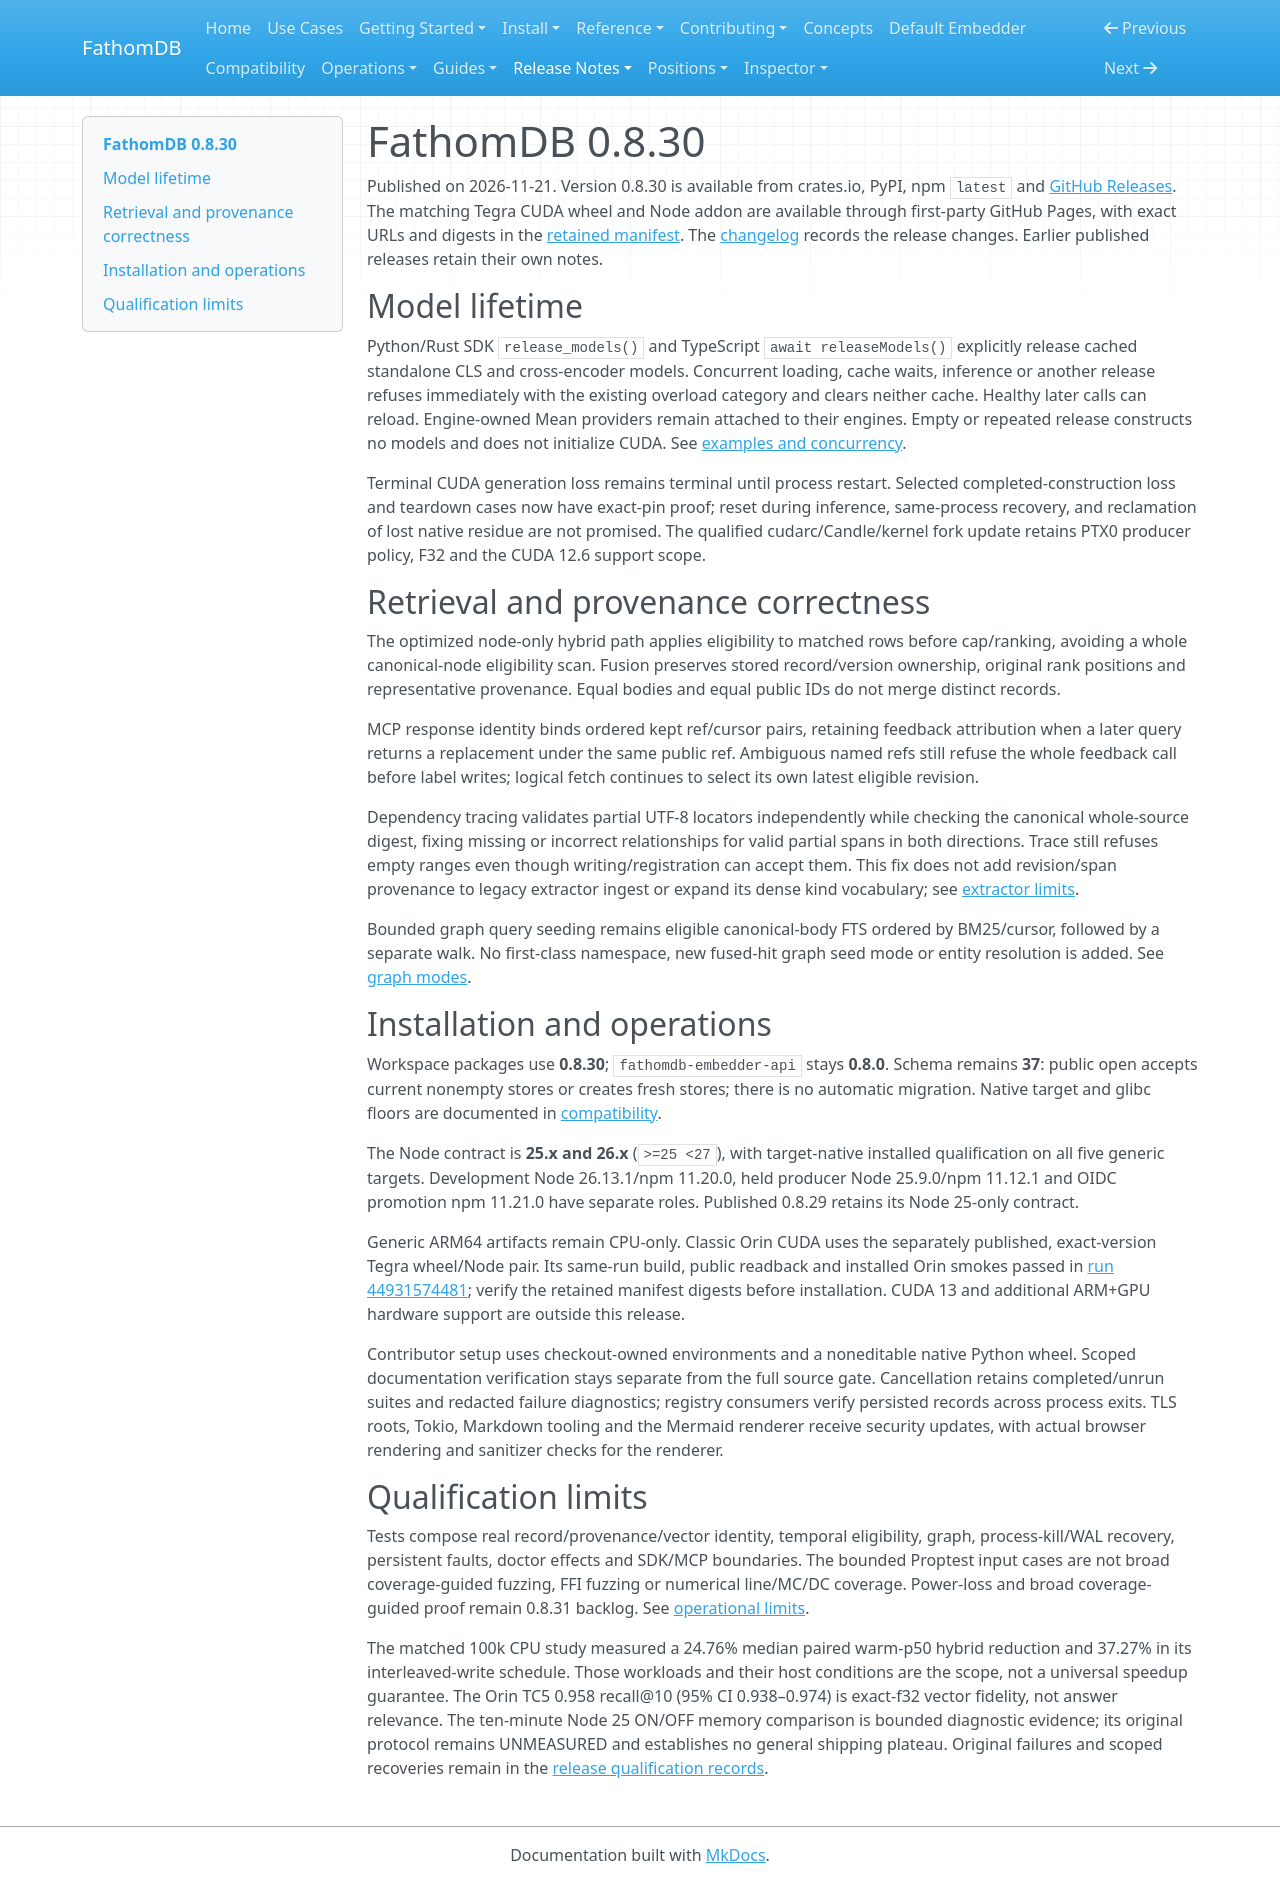

repository: fathomadb/fathomdb · page: release-notes/0.8.30/index.html · generator: mkdocs

# FathomDB 0.8.30

Published on 2026-11-21. Version 0.8.30 is available from crates.io, PyPI,
npm `latest` and [GitHub Releases](https://github.com/fathomadb/fathomdb/releases/tag/v0.8.30).
The matching Tegra CUDA wheel and Node addon are available through first-party
GitHub Pages, with exact URLs and digests in the
[retained manifest](https://github.com/fathomadb/fathomdb/blob/release/0.8.30/scripts/release/tegra-pages-retained.json).
The [changelog](https://github.com/fathomadb/fathomdb/blob/release/0.8.30/CHANGELOG.md)
records the release changes. Earlier published releases retain their own notes.

## Model lifetime

Python/Rust SDK `release_models()` and TypeScript `await releaseModels()`
explicitly release cached standalone CLS and cross-encoder models. Concurrent
loading, cache waits, inference or another release refuses immediately with the
existing overload category and clears neither cache. Healthy later calls can
reload. Engine-owned Mean providers remain attached to their engines. Empty or
repeated release constructs no models and does not initialize CUDA.
See [examples and concurrency](../embedder.md#release-module-models).

Terminal CUDA generation loss remains terminal until process restart. Selected
completed-construction loss and teardown cases now have exact-pin proof; reset
during inference, same-process recovery, and reclamation of lost native residue
are not promised. The qualified cudarc/Candle/kernel fork update retains PTX0
producer policy, F32 and the CUDA 12.6 support scope.

## Retrieval and provenance correctness

The optimized node-only hybrid path applies eligibility to matched rows before
cap/ranking, avoiding a whole canonical-node eligibility scan. Fusion preserves
stored record/version ownership, original rank positions and representative
provenance. Equal bodies and equal public IDs do not merge distinct records.

MCP response identity binds ordered kept ref/cursor pairs, retaining feedback
attribution when a later query returns a replacement under the same public ref.
Ambiguous named refs still refuse the whole feedback call before label writes;
logical fetch continues to select its own latest eligible revision.

Dependency tracing validates partial UTF-8 locators independently while
checking the canonical whole-source digest, fixing missing or incorrect
relationships for valid partial spans in both directions. Trace still refuses
empty ranges even though writing/registration can accept them. This fix does
not add revision/span provenance to legacy extractor ingest or expand its dense
kind vocabulary; see [extractor limits](../guides/extractor-provenance.md).

Bounded graph query seeding remains eligible canonical-body FTS ordered by
BM25/cursor, followed by a separate walk. No first-class namespace, new fused-hit
graph seed mode or entity resolution is added. See [graph modes](../guides/graph-retrieval.md).

## Installation and operations

Workspace packages use **0.8.30**; `fathomdb-embedder-api` stays **0.8.0**.
Schema remains **37**: public open accepts current nonempty stores or creates
fresh stores; there is no automatic migration. Native target and glibc floors
are documented in [compatibility](../compatibility/index.md).

The Node contract is **25.x and 26.x** (`>=25 <27`), with target-native installed
qualification on all five generic targets. Development Node 26.13.1/npm 11.20.0,
held producer Node 25.9.0/npm 11.12.1 and OIDC promotion npm 11.21.0 have separate
roles. Published 0.8.29 retains its Node 25-only contract.

Generic ARM64 artifacts remain CPU-only. Classic Orin CUDA uses the separately
published, exact-version Tegra wheel/Node pair. Its same-run build, public
readback and installed Orin smokes passed in
[run 44931574481](https://github.com/fathomadb/fathomdb/actions/runs/44931574481);
verify the retained manifest digests before installation. CUDA 13 and additional ARM+GPU hardware
support are outside this release.

Contributor setup uses checkout-owned environments and a noneditable native
Python wheel. Scoped documentation verification stays separate from the full
source gate. Cancellation retains completed/unrun suites and redacted failure
diagnostics; registry consumers verify persisted records across process exits.
TLS roots, Tokio, Markdown tooling and the Mermaid renderer receive security
updates, with actual browser rendering and sanitizer checks for the renderer.

## Qualification limits

Tests compose real record/provenance/vector identity, temporal eligibility,
graph, process-kill/WAL recovery, persistent faults, doctor effects and SDK/MCP
boundaries. The bounded Proptest input cases are not broad coverage-guided
fuzzing, FFI fuzzing or numerical line/MC/DC coverage. Power-loss and broad
coverage-guided proof remain 0.8.31 backlog. See [operational limits](../operations/index.md#concurrency-and-durability-limits).

The matched 100k CPU study measured a 24.76% median paired warm-p50 hybrid reduction and 37.27% in its
interleaved-write schedule. Those workloads and their host
conditions are the scope, not a universal speedup guarantee. The Orin TC5
0.958 recall@10 (95% CI 0.938–0.974) is exact-f32 vector fidelity, not answer
relevance. The ten-minute Node 25 ON/OFF memory comparison is bounded diagnostic
evidence; its original protocol remains UNMEASURED and establishes no general
shipping plateau. Original failures and scoped recoveries remain in the
[release qualification records](https://github.com/fathomadb/fathomdb/blob/release/0.8.30/dev/plans/0.8.30/features/slice-70/status.md).
